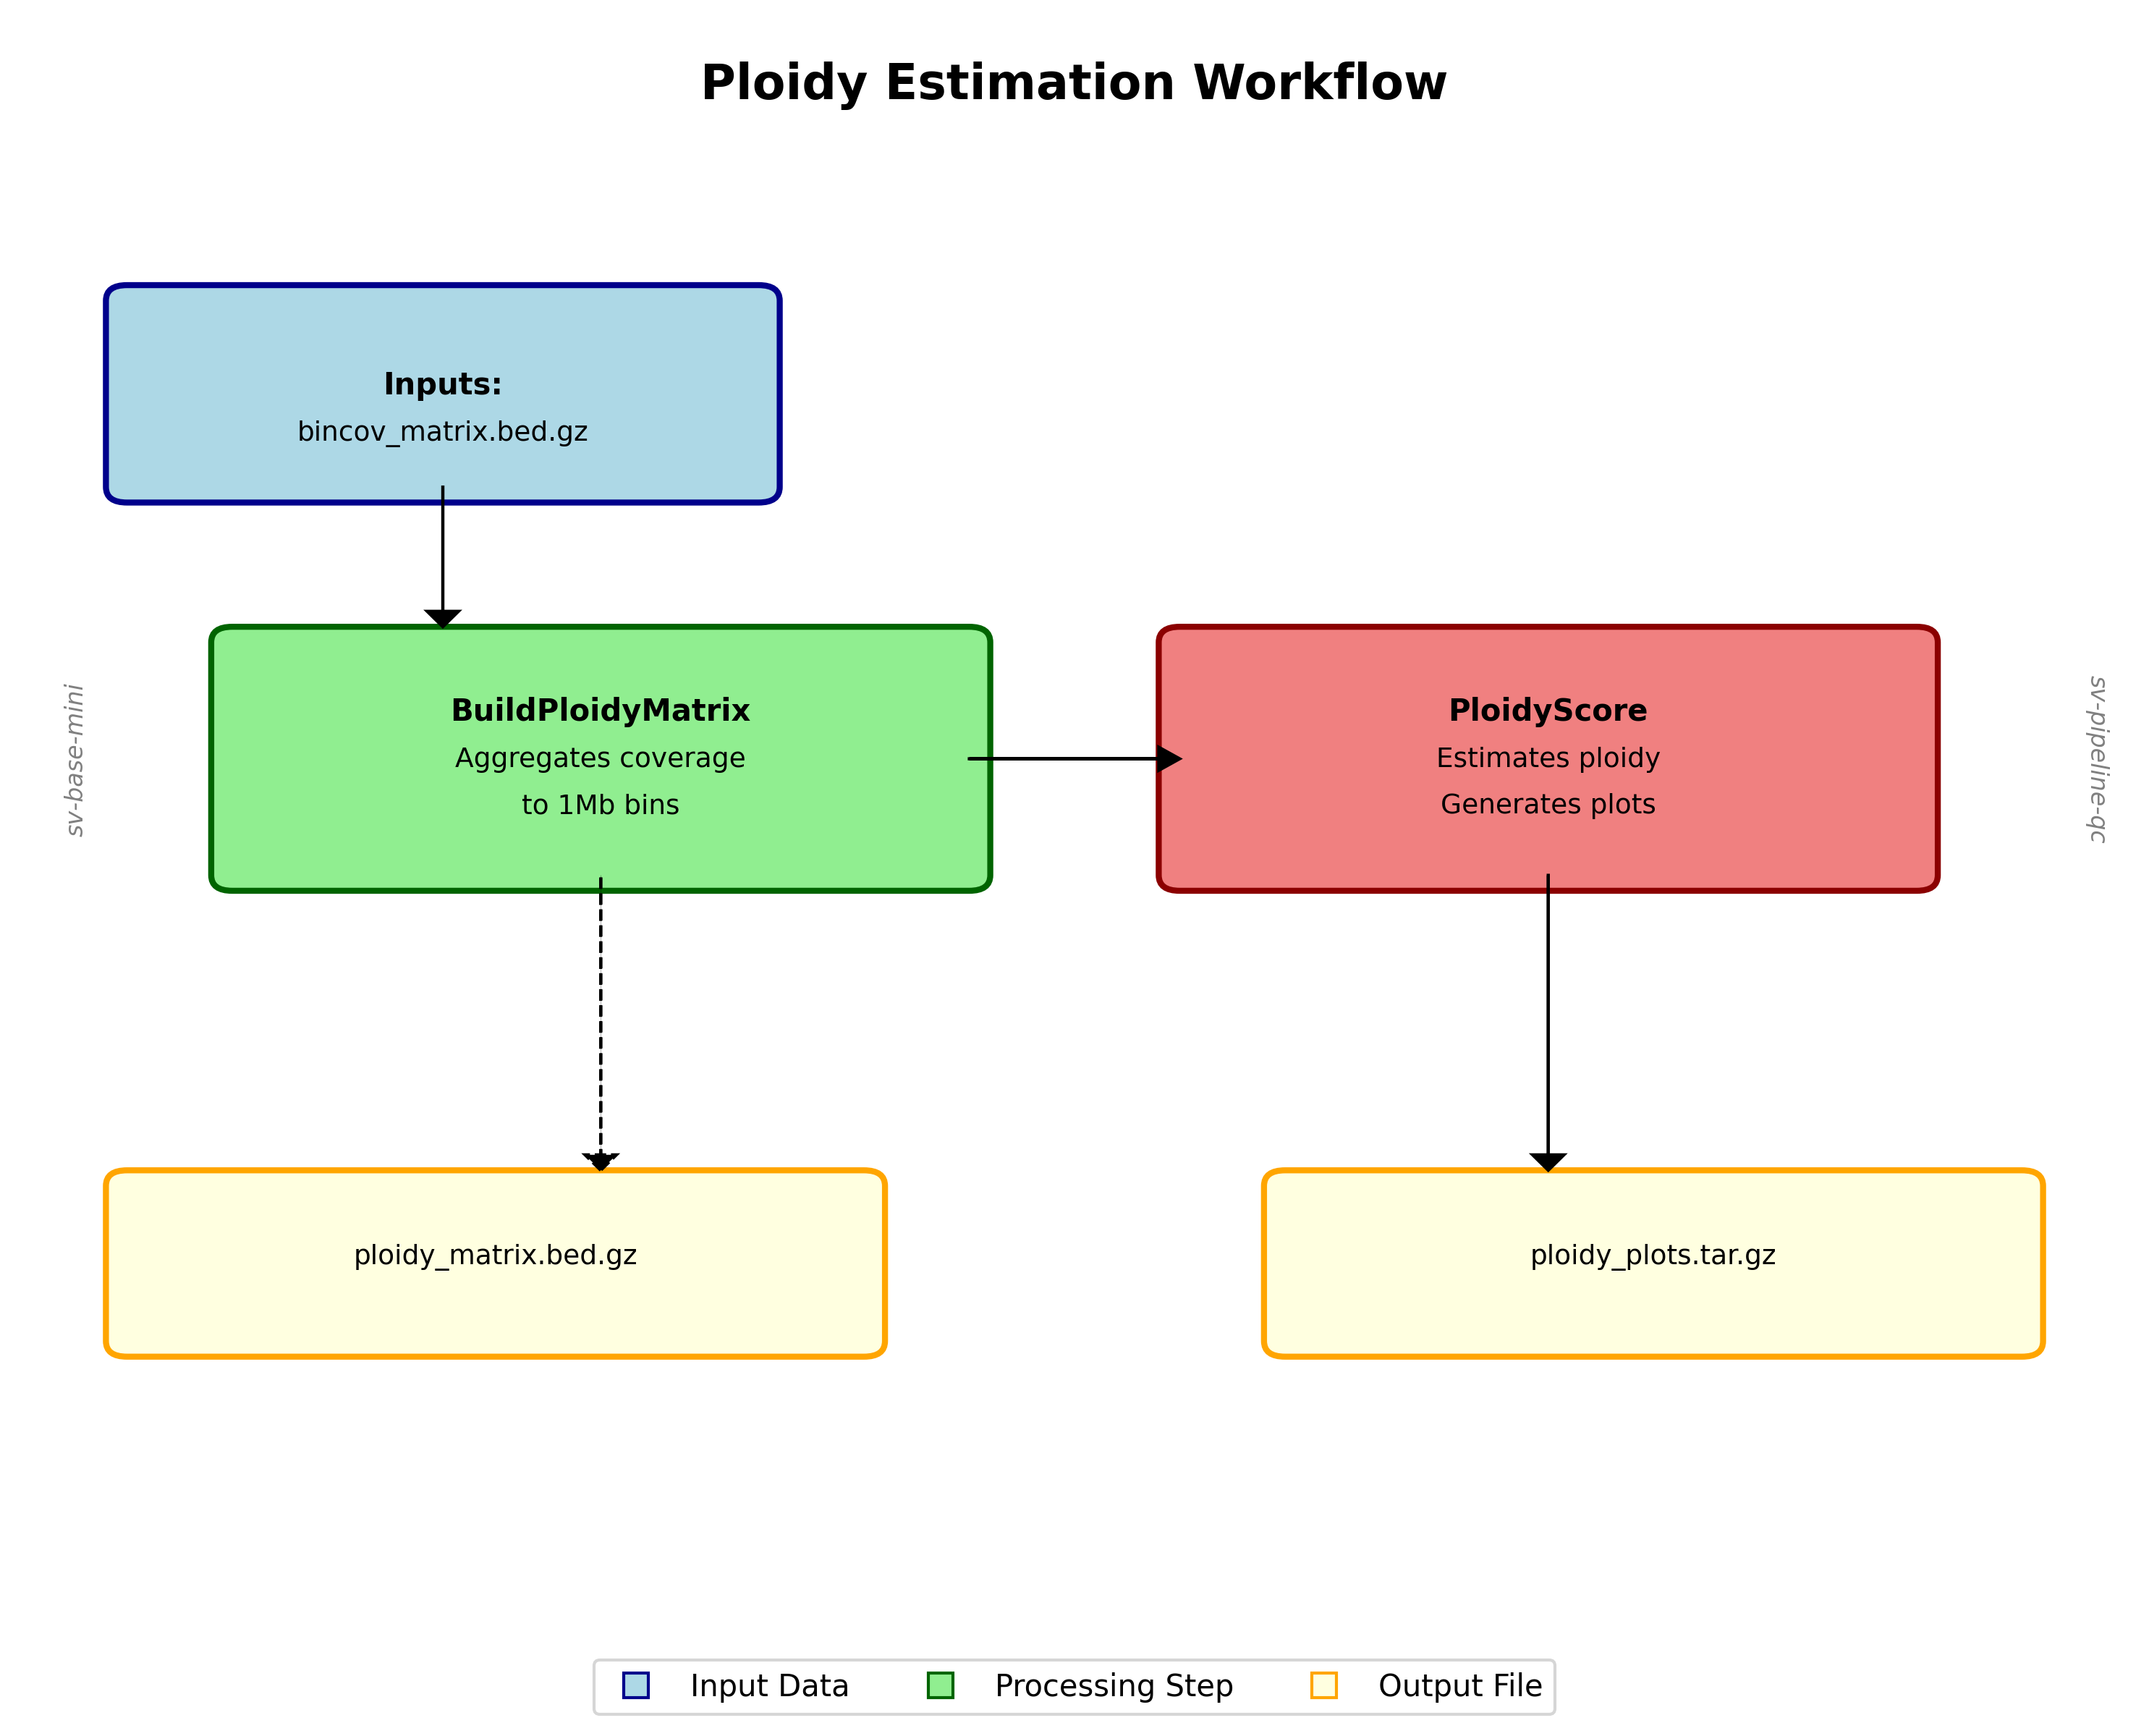

This chart was generated by the following Python code:
#!/usr/bin/env python3
"""Generate a visual diagram of the Ploidy Estimation workflow."""

import matplotlib.pyplot as plt
import matplotlib.patches as patches
from matplotlib.patches import FancyBboxPatch, ConnectionPatch
import matplotlib.lines as mlines

# Create figure and axis
fig, ax = plt.subplots(1, 1, figsize=(10, 8))
ax.set_xlim(0, 10)
ax.set_ylim(0, 10)
ax.axis('off')

# Title
ax.text(5, 9.5, 'Ploidy Estimation Workflow', 
        fontsize=16, fontweight='bold', ha='center')

# Input files
input_box = FancyBboxPatch((0.5, 7), 3, 1.2, 
                          boxstyle="round,pad=0.1",
                          facecolor='lightblue', 
                          edgecolor='darkblue',
                          linewidth=2)
ax.add_patch(input_box)
ax.text(2, 7.6, 'Inputs:', fontweight='bold', ha='center')
ax.text(2, 7.3, 'bincov_matrix.bed.gz', fontsize=9, ha='center')

# BuildPloidyMatrix task
build_box = FancyBboxPatch((1, 4.5), 3.5, 1.5,
                          boxstyle="round,pad=0.1",
                          facecolor='lightgreen',
                          edgecolor='darkgreen',
                          linewidth=2)
ax.add_patch(build_box)
ax.text(2.75, 5.5, 'BuildPloidyMatrix', fontweight='bold', ha='center')
ax.text(2.75, 5.2, 'Aggregates coverage', fontsize=9, ha='center')
ax.text(2.75, 4.9, 'to 1Mb bins', fontsize=9, ha='center')

# PloidyScore task
score_box = FancyBboxPatch((5.5, 4.5), 3.5, 1.5,
                          boxstyle="round,pad=0.1",
                          facecolor='lightcoral',
                          edgecolor='darkred',
                          linewidth=2)
ax.add_patch(score_box)
ax.text(7.25, 5.5, 'PloidyScore', fontweight='bold', ha='center')
ax.text(7.25, 5.2, 'Estimates ploidy', fontsize=9, ha='center')
ax.text(7.25, 4.9, 'Generates plots', fontsize=9, ha='center')

# Output files
output1_box = FancyBboxPatch((0.5, 1.5), 3.5, 1,
                            boxstyle="round,pad=0.1",
                            facecolor='lightyellow',
                            edgecolor='orange',
                            linewidth=2)
ax.add_patch(output1_box)
ax.text(2.25, 2, 'ploidy_matrix.bed.gz', fontsize=9, ha='center')

output2_box = FancyBboxPatch((6, 1.5), 3.5, 1,
                            boxstyle="round,pad=0.1",
                            facecolor='lightyellow',
                            edgecolor='orange',
                            linewidth=2)
ax.add_patch(output2_box)
ax.text(7.75, 2, 'ploidy_plots.tar.gz', fontsize=9, ha='center')

# Arrows
# Input to BuildPloidyMatrix
ax.arrow(2, 7, 0, -0.8, head_width=0.15, head_length=0.1, 
         fc='black', ec='black')

# BuildPloidyMatrix to PloidyScore
ax.arrow(4.5, 5.25, 0.9, 0, head_width=0.15, head_length=0.1,
         fc='black', ec='black')

# BuildPloidyMatrix to output
ax.arrow(2.75, 4.5, 0, -1.8, head_width=0.15, head_length=0.1,
         fc='black', ec='black', linestyle='--')

# PloidyScore to output
ax.arrow(7.25, 4.5, 0, -1.8, head_width=0.15, head_length=0.1,
         fc='black', ec='black')

# Docker containers (side annotations)
ax.text(0.2, 5.25, 'sv-base-mini', fontsize=8, rotation=90, va='center',
        style='italic', color='gray')
ax.text(9.8, 5.25, 'sv-pipeline-qc', fontsize=8, rotation=270, va='center',
        style='italic', color='gray')

# Legend
legend_elements = [
    mlines.Line2D([0], [0], color='darkblue', lw=2, 
                  label='Input Data', marker='s', markersize=8,
                  markerfacecolor='lightblue', linestyle=''),
    mlines.Line2D([0], [0], color='darkgreen', lw=2,
                  label='Processing Step', marker='s', markersize=8,
                  markerfacecolor='lightgreen', linestyle=''),
    mlines.Line2D([0], [0], color='orange', lw=2,
                  label='Output File', marker='s', markersize=8,
                  markerfacecolor='lightyellow', linestyle='')
]
ax.legend(handles=legend_elements, loc='lower center', ncol=3, 
          bbox_to_anchor=(0.5, -0.1))

# Save figure
plt.tight_layout()
plt.savefig('workflow_diagram.png', dpi=300, bbox_inches='tight')
plt.savefig('workflow_diagram.pdf', bbox_inches='tight')
print("Workflow diagram saved as workflow_diagram.png and workflow_diagram.pdf")